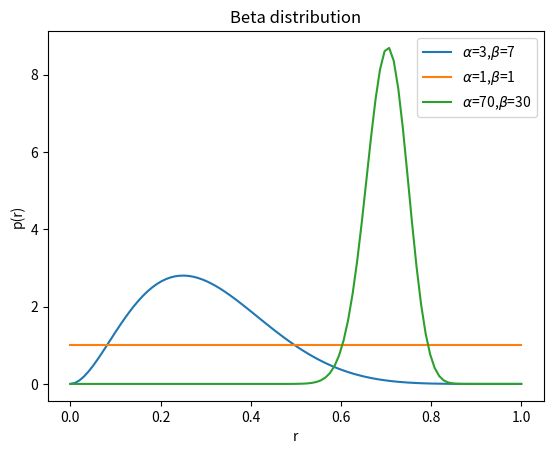
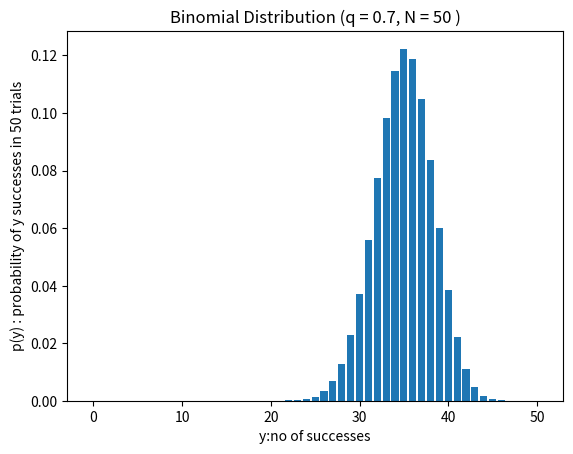

Write Python code to recreate these figures, in order.
import numpy as np
import matplotlib.pyplot as plt
from scipy.special import comb
from scipy.special import gamma
from math import factorial

# discrete distributions


def bernoulli(q, x):
    """
    q: probability that the binary random variable takes value 1
    x: value of the binary random variable X, either 0 or 1
    """
    return q * x + (1 - q) * (1 - x)


def binomial(q, y, N):
    """
    q : probability that the binary random variable takes value 1
    N : no of events
    y : no of successes
    """
    return comb(N, y) * q**y * (1 - q)**(N - y)


def multinomial(q, y):
    """
    q : probability vector that the N-ary random variable takes value i 1<=i<=N
    y : vector that counts successes that random variable takes value i
    N : sum of counts of successes that random variable takes value i \sum{y}

    >>> multinomial([0.166,0.166,0.166,0.166,0.166,0.166],[1,2,3,4,5,6])
    0.00009
    """
    N = np.sum(y)
    p_y = 1.0
    product_yj = 1.0
    for q_, y_ in zip(q, y):
        p_y = p_y * (q_ ** y_)
        product_yj = product_yj * factorial(y_)
    return (factorial(N) / product_yj) * p_y

# continuous density functions


def beta_distribution(alpha, beta, bias):
    return gamma(alpha + beta) / (gamma(alpha) * gamma(beta)) * bias**(alpha - 1) * (1 - bias)**(beta - 1)


# plot beta distribution

r = np.linspace(0, 1, 100)
fig = plt.figure()
alpha, beta = 3, 7
plt.plot(r, beta_distribution(alpha, beta, r),
         label=r'$\alpha$={},$\beta$={}'.format(alpha, beta))
alpha, beta = 1, 1
plt.plot(r, beta_distribution(alpha, beta, r),
         label=r'$\alpha$={},$\beta$={}'.format(alpha, beta))
alpha, beta = 70, 30
plt.plot(r, beta_distribution(alpha, beta, r),
         label=r'$\alpha$={},$\beta$={}'.format(alpha, beta))
plt.legend()
plt.xlabel('r')
plt.ylabel('p(r)')
plt.title('Beta distribution')
plt.show()

# plot binomial distributions
N = 50
q = 0.7
p_y = [binomial(q, y, N) for y in range(0, 50 + 1)]
y = list(range(0, 50 + 1))
fig = plt.figure()
plt.bar(y, p_y)
plt.xlabel('y:no of successes')
plt.ylabel('p(y) : probability of y successes in 50 trials')
plt.title('Binomial Distribution (q = 0.7, N = 50 )')
plt.show()
np.testing.assert_almost_equal(multinomial(
    [0.16666666667, 0.16666666667, 0.16666666667, 0.16666666667, 0.16666666667, 0.16666666667], [1, 2, 3, 4, 5, 6]), 0.00009, decimal=5)
